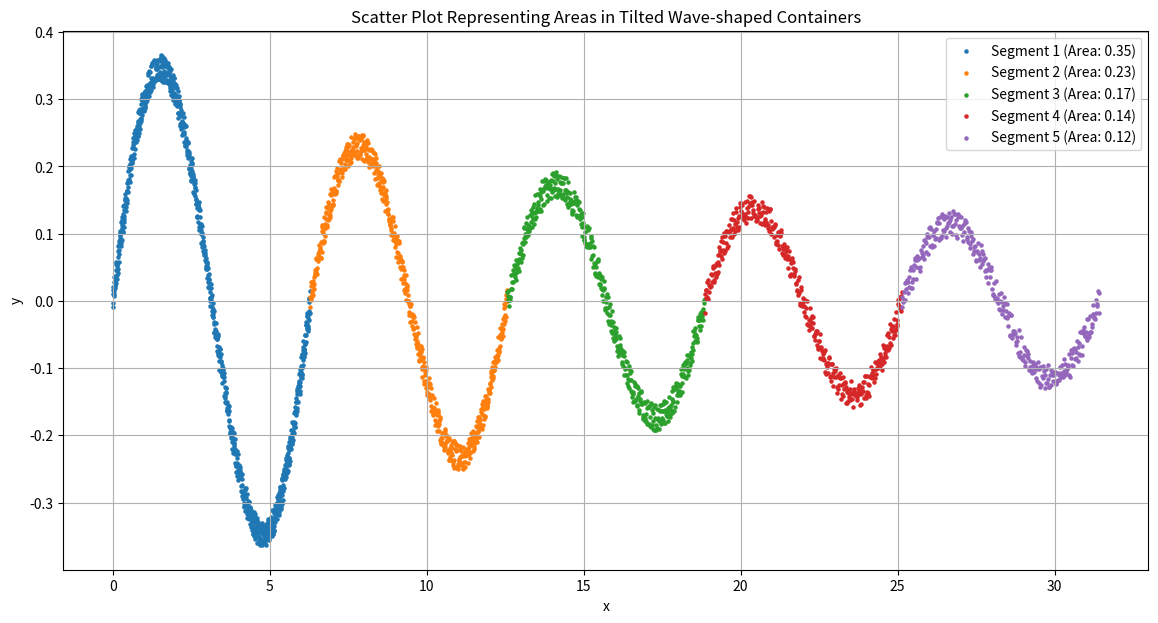

The script that saved this image:
import numpy as np
import matplotlib.pyplot as plt

# Parameters

interval_width = 2 * np.pi  # Width of each segment (container)
areas = [0.3465735902799727, 0.23104906018664848, 0.17328679513998635, 0.13862943611198908, 0.11552453009332424]
n_points = 1000  # Number of points per segment
n_intervals = len(areas)
tilt_angle = 0.2  # Tilt angle in radians (you can adjust this value)

# Create a figure
fig, ax = plt.subplots(figsize=(14, 7))

# Function to generate wave shape for each container
def wave_shape(x, amplitude, wavelength=interval_width):
    return amplitude * np.sin(2 * np.pi * x / wavelength)

# Function to generate scatter points within a container with tilt effect
def generate_scatter_points(area, num_points, width, tilt_angle):
    x = np.linspace(0, width, num_points)
    y = wave_shape(x, area)
    # Apply tilt to x values
    x_tilted = x - np.tan(tilt_angle) * y
    return x_tilted, y

# Plot each container segment
for i, area in enumerate(areas):
    start_x = i * interval_width
    end_x = (i + 1) * interval_width
    num_points = int(n_points * (area / max(areas)))  # Scale the number of points by the area
    x, y = generate_scatter_points(area, num_points, interval_width, tilt_angle)

    # Scatter points, adding a small random jitter for visual appeal
    ax.scatter(x + start_x, y + np.random.uniform(-0.02, 0.02, len(y)), s=5,
               label=f'Segment {i + 1} (Area: {area:.2f})')

# Add labels and title
ax.set_xlabel('x')
ax.set_ylabel('y')
ax.set_title('Scatter Plot Representing Areas in Tilted Wave-shaped Containers')
ax.legend()
ax.grid(True)

# Show plot
plt.show()
